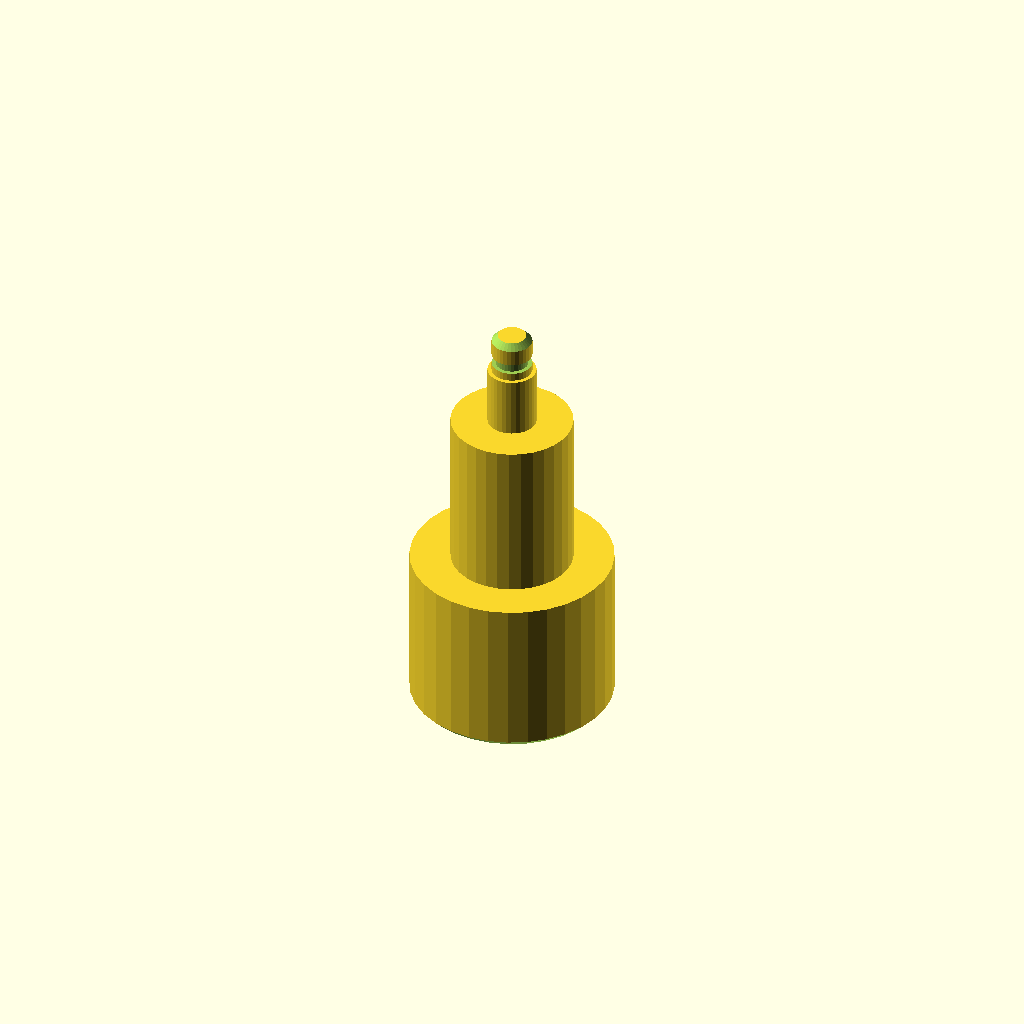
Cell 1: rendered with the file's own defaults.
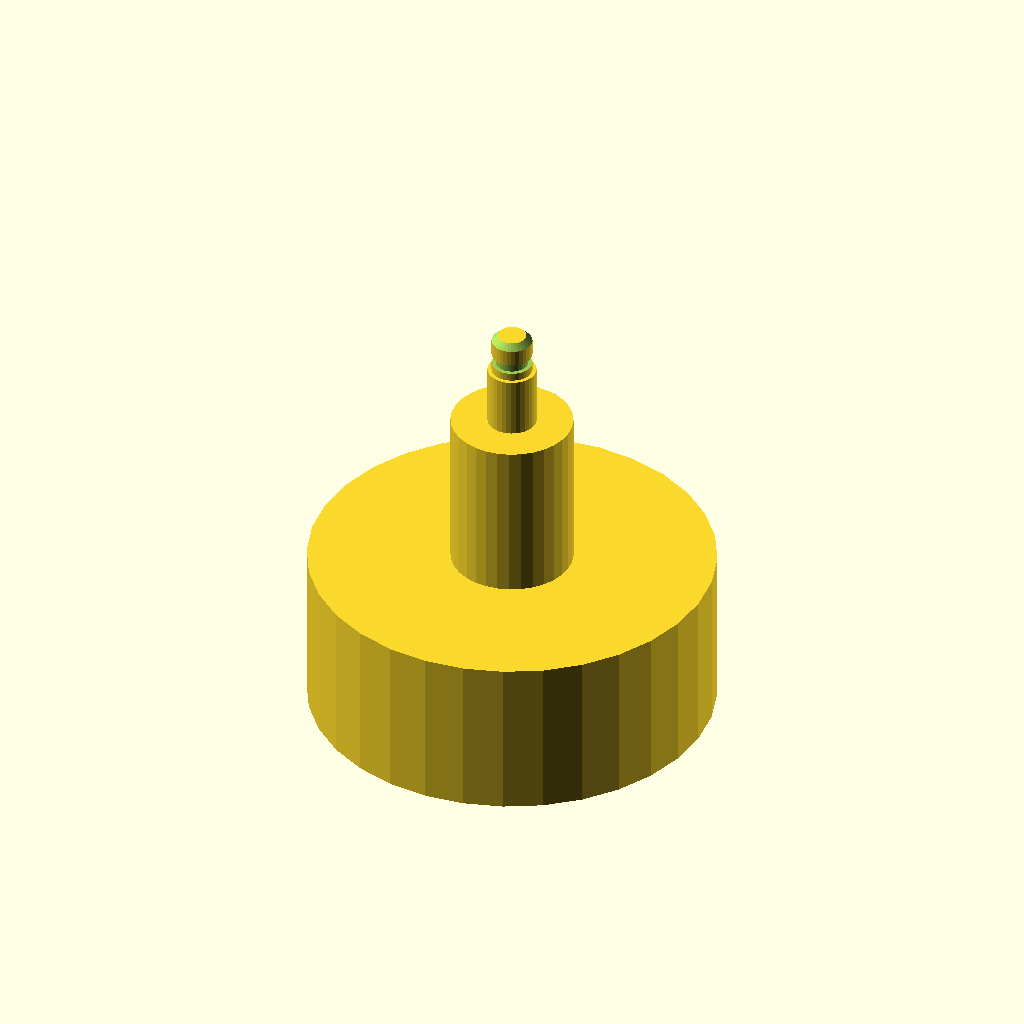
Cell 2: the same model with d1 = 100.
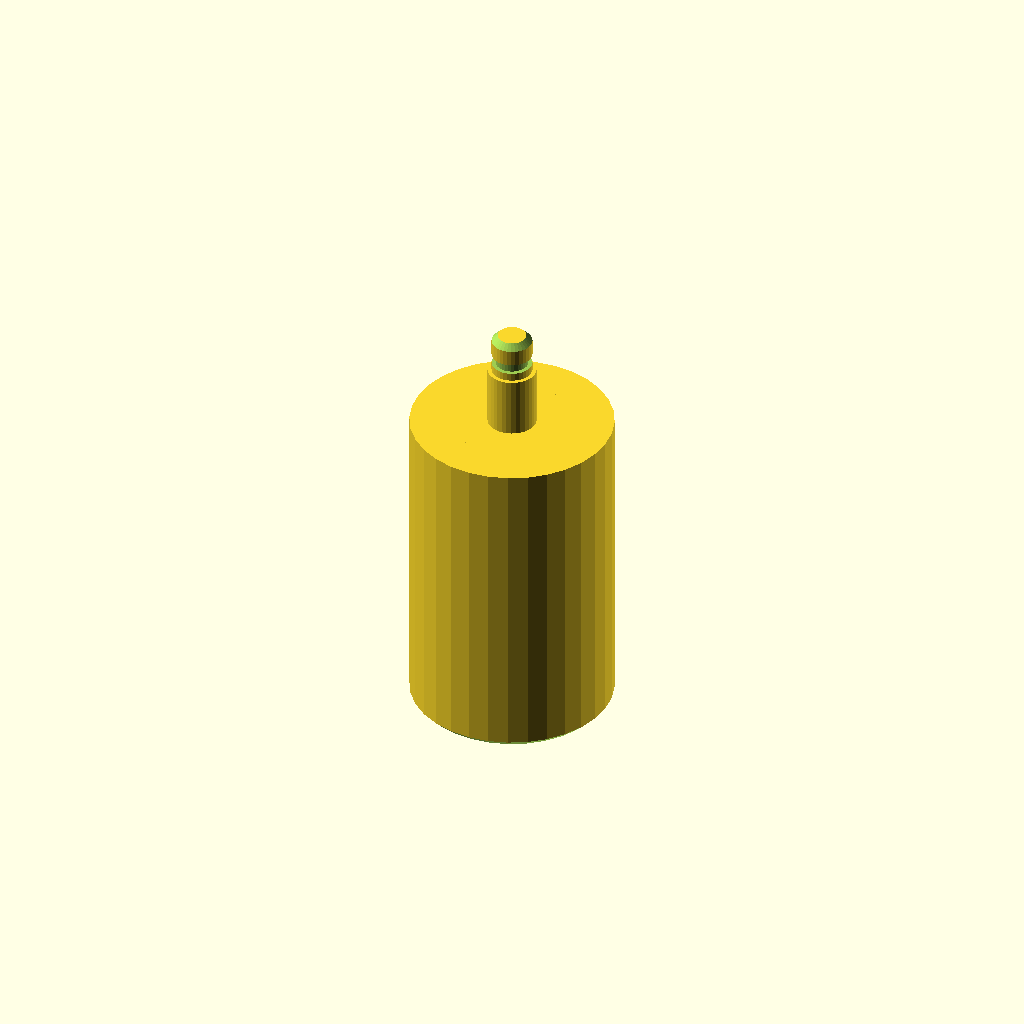
Cell 3 — len1 set to 80, the other parameters unchanged.
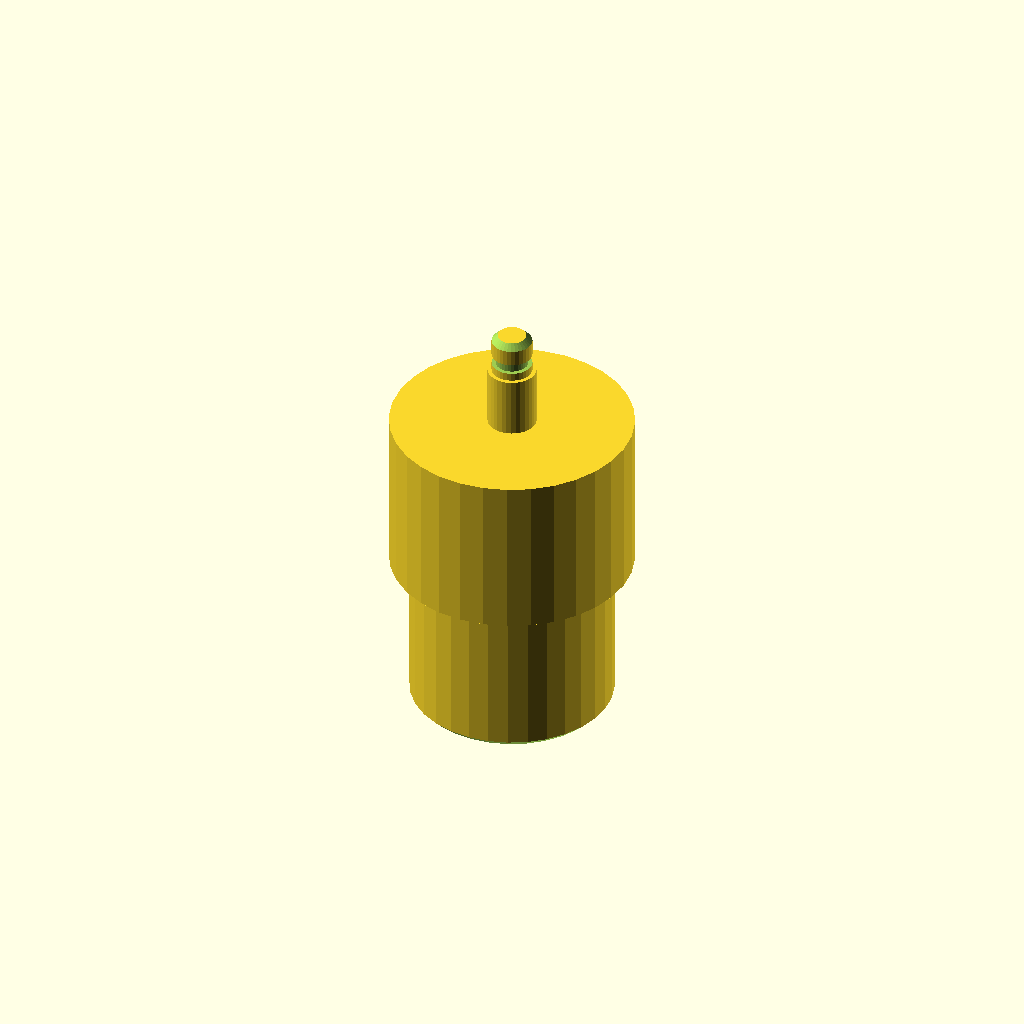
Cell 4 — d2 set to 60, the other parameters unchanged.
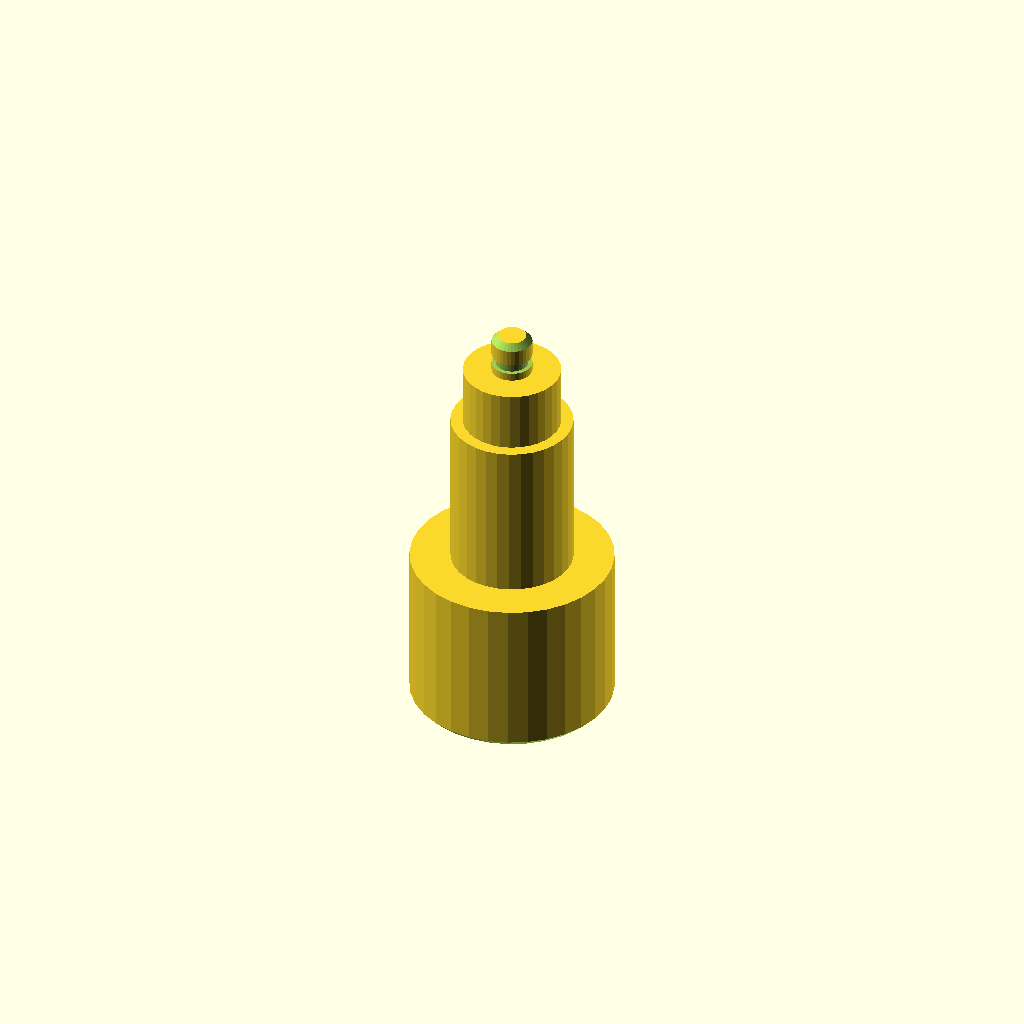
Cell 5 — d3 set to 24, the other parameters unchanged.
One fixed orthographic camera (rotation 55°, 0°, 25°; colour scheme Cornfield) for every cell.
Source of the model, optional_data/data/gen2/shafts/part_0065.scad:
$fn = 32;

// ----------------------------------------------------------------------
// Stepped shaft: diameters 50, 30, 12, 10 mm, 105 mm long
// ----------------------------------------------------------------------

// --- parameters (mm) ---
d1 = 50;                  // step 1 diameter
len1 = 40;                // step 1 length
d2 = 30;                  // step 2 diameter
len2 = 40;                // step 2 length
d3 = 12;                  // step 3 diameter
len3 = 15;                // step 3 length
d4 = 10;                  // step 4 diameter
len4 = 10;                // step 4 length
total = 105;              // overall length
chamfer = 1.5;            // end chamfer
groove_r = 5;             // groove radius
groove_z = 97;            // groove position from the end
groove_w = 2.5;           // groove width
groove_d = 1;             // groove depth

difference() {
  /* turned body: stacked cylinders, every step sunk into the bigger one */
  union() {
    cylinder(h = len1, d = d1);
    translate([0, 0, 39.6]) cylinder(h = 40.4, d = d2);
    translate([0, 0, 79.6]) cylinder(h = 15.4, d = d3);
    translate([0, 0, 94.6]) cylinder(h = 10.4, d = d4);
  }
  /* bottom chamfer ring cut */
  rotate_extrude() translate([23.5, -2.5]) polygon([[0, 0], [4, 0], [4, 6.5], [0, 2.5]]);
  /* top chamfer ring cut */
  rotate_extrude() translate([3.5, 105]) polygon([[0, 0], [4, -4], [4, 2.5], [0, 2.5]]);
  /* circlip groove just behind the shoulder */
  rotate_extrude() translate([groove_r - groove_d, groove_z]) square([groove_d + 2.5, groove_w]);
}
Parameter table extracted from the source (name, type, default, range or options):
d1: number, default 50
len1: number, default 40
d2: number, default 30
len2: number, default 40
d3: number, default 12
len3: number, default 15
d4: number, default 10
len4: number, default 10
total: number, default 105
chamfer: number, default 1.5
groove_r: number, default 5
groove_z: number, default 97
groove_w: number, default 2.5
groove_d: number, default 1
